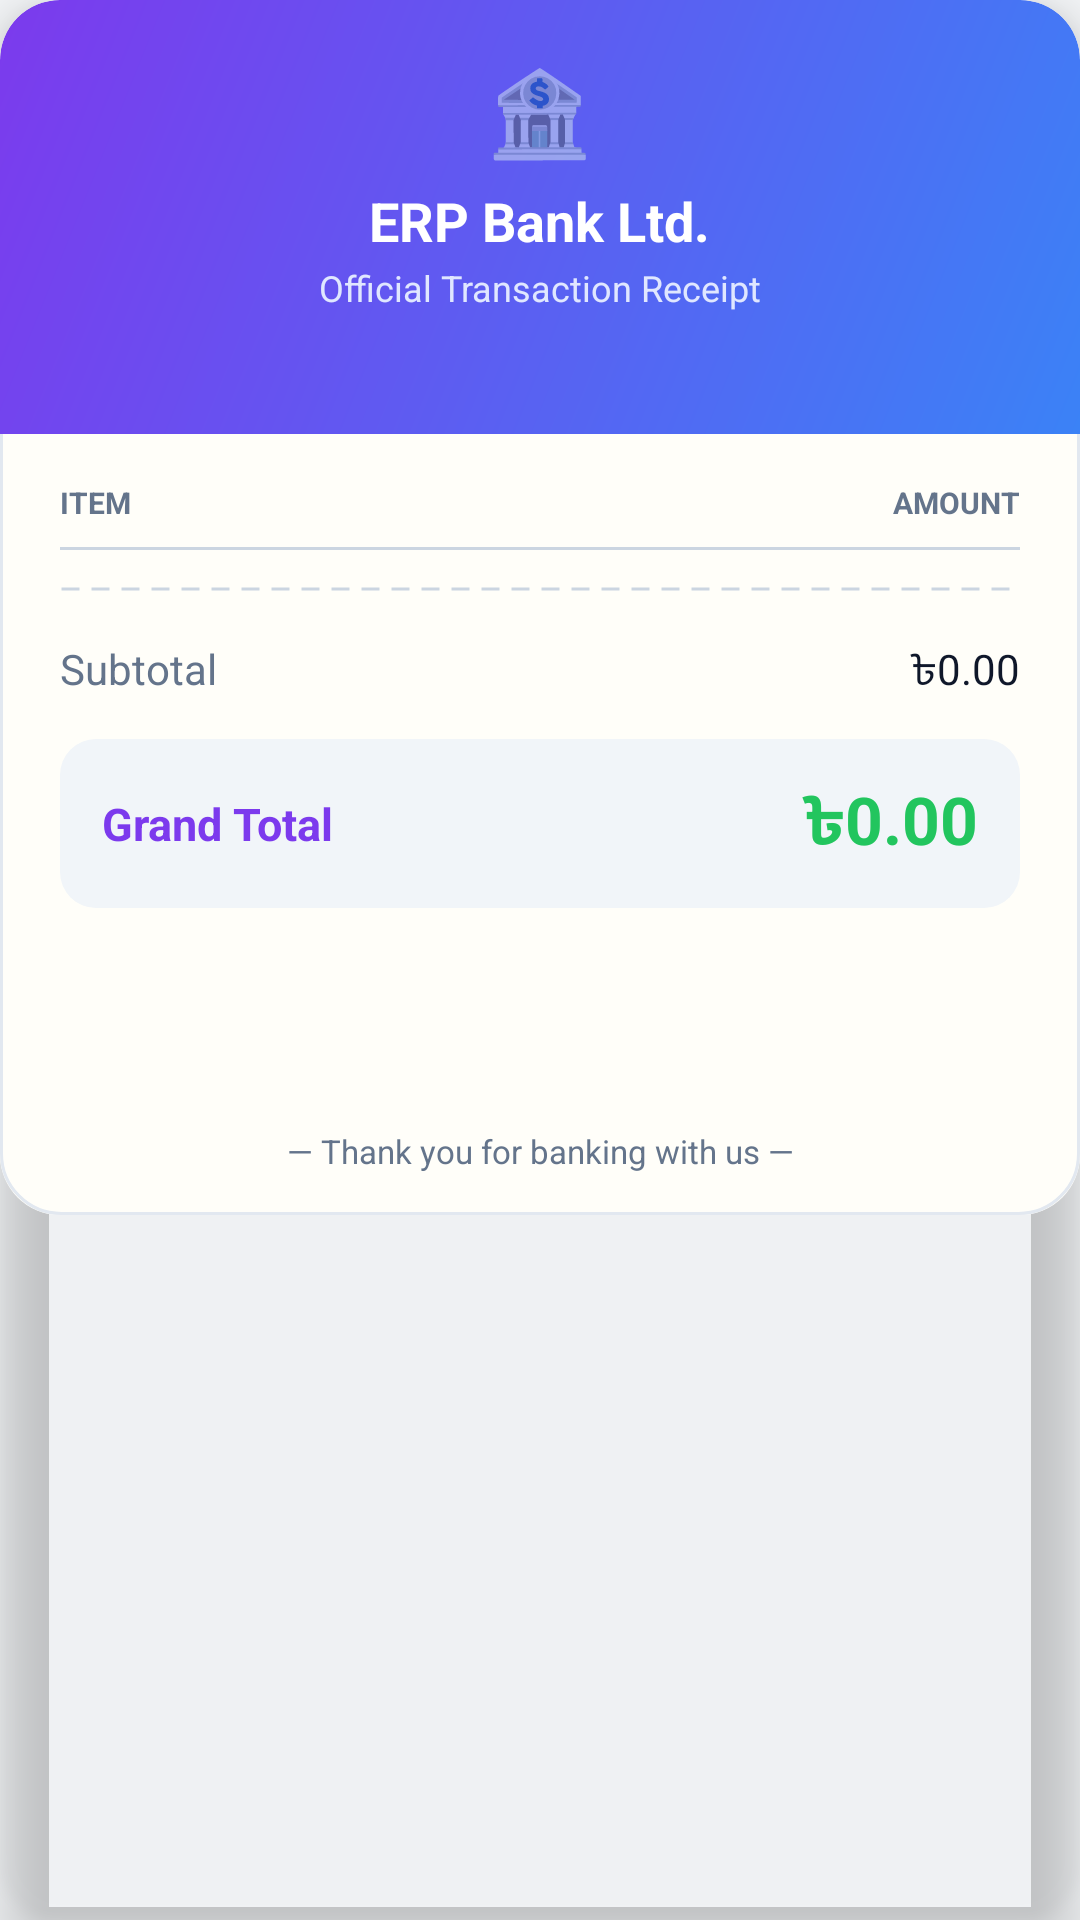

Here is an Android app screen rendered from its layout file. Give the layout XML and the strings, colors and styles it references.
<!-- AndroidManifest.xml: application theme Theme.ErpPos -->
<!-- res/layout/view_receipt_card.xml -->
<?xml version="1.0" encoding="utf-8"?>
<com.google.android.material.card.MaterialCardView xmlns:android="http://schemas.android.com/apk/res/android"
    xmlns:app="http://schemas.android.com/apk/res-auto"
    android:id="@+id/receipt_card"
    android:layout_width="match_parent"
    android:layout_height="wrap_content"
    app:cardBackgroundColor="@android:color/transparent"
    app:cardCornerRadius="20dp"
    app:cardElevation="12dp"
    app:strokeWidth="0dp">

    <LinearLayout
        android:layout_width="match_parent"
        android:layout_height="wrap_content"
        android:background="@drawable/bg_receipt_paper"
        android:orientation="vertical">

        <LinearLayout
            android:layout_width="match_parent"
            android:layout_height="wrap_content"
            android:background="@drawable/bg_receipt_header"
            android:gravity="center"
            android:orientation="vertical"
            android:paddingHorizontal="20dp"
            android:paddingVertical="18dp">

            <TextView
                android:layout_width="wrap_content"
                android:layout_height="wrap_content"
                android:text="🏦"
                android:textSize="28sp" />

            <TextView
                android:id="@+id/text_receipt_title"
                android:layout_width="wrap_content"
                android:layout_height="wrap_content"
                android:layout_marginTop="6dp"
                android:text="@string/receipt_title"
                android:textColor="#FFFFFF"
                android:textSize="18sp"
                android:textStyle="bold" />

            <TextView
                android:id="@+id/text_receipt_subtitle"
                android:layout_width="wrap_content"
                android:layout_height="wrap_content"
                android:layout_marginTop="2dp"
                android:text="@string/receipt_subtitle"
                android:textColor="#E0E7FF"
                android:textSize="12sp" />

            <TextView
                android:id="@+id/text_receipt_datetime"
                android:layout_width="wrap_content"
                android:layout_height="wrap_content"
                android:layout_marginTop="8dp"
                android:textColor="#C7D2FE"
                android:textSize="11sp" />
        </LinearLayout>

        <LinearLayout
            android:layout_width="match_parent"
            android:layout_height="wrap_content"
            android:orientation="vertical"
            android:paddingHorizontal="20dp"
            android:paddingTop="16dp"
            android:paddingBottom="8dp">

            <LinearLayout
                android:layout_width="match_parent"
                android:layout_height="wrap_content"
                android:orientation="horizontal">

                <TextView
                    android:layout_width="0dp"
                    android:layout_height="wrap_content"
                    android:layout_weight="1"
                    android:text="@string/receipt_col_item"
                    android:textAllCaps="true"
                    android:textColor="@color/receipt_text_muted"
                    android:textSize="10sp"
                    android:textStyle="bold" />

                <TextView
                    android:layout_width="wrap_content"
                    android:layout_height="wrap_content"
                    android:text="@string/receipt_col_amount"
                    android:textAllCaps="true"
                    android:textColor="@color/receipt_text_muted"
                    android:textSize="10sp"
                    android:textStyle="bold" />
            </LinearLayout>

            <View
                android:layout_width="match_parent"
                android:layout_height="1dp"
                android:layout_marginTop="8dp"
                android:layout_marginBottom="4dp"
                android:background="@color/receipt_dashed" />

            <LinearLayout
                android:id="@+id/receipt_items_container"
                android:layout_width="match_parent"
                android:layout_height="wrap_content"
                android:orientation="vertical" />

            <View
                android:layout_width="match_parent"
                android:layout_height="2dp"
                android:layout_marginTop="8dp"
                android:layout_marginBottom="12dp"
                android:background="@drawable/bg_receipt_dashed" />

            <LinearLayout
                android:id="@+id/receipt_totals_section"
                android:layout_width="match_parent"
                android:layout_height="wrap_content"
                android:orientation="vertical">

                <LinearLayout
                    android:layout_width="match_parent"
                    android:layout_height="wrap_content"
                    android:orientation="horizontal"
                    android:paddingVertical="4dp">

                    <TextView
                        android:layout_width="0dp"
                        android:layout_height="wrap_content"
                        android:layout_weight="1"
                        android:text="@string/receipt_subtotal"
                        android:textColor="@color/receipt_text_muted"
                        android:textSize="14sp" />

                    <TextView
                        android:id="@+id/text_receipt_subtotal"
                        android:layout_width="wrap_content"
                        android:layout_height="wrap_content"
                        android:text="৳0.00"
                        android:textColor="@color/receipt_text"
                        android:textSize="14sp" />
                </LinearLayout>

                <LinearLayout
                    android:layout_width="match_parent"
                    android:layout_height="wrap_content"
                    android:layout_marginTop="8dp"
                    android:background="@drawable/bg_receipt_total"
                    android:gravity="center_vertical"
                    android:orientation="horizontal"
                    android:paddingHorizontal="14dp"
                    android:paddingVertical="12dp">

                    <TextView
                        android:layout_width="0dp"
                        android:layout_height="wrap_content"
                        android:layout_weight="1"
                        android:text="@string/receipt_grand_total"
                        android:textColor="@color/accent_purple"
                        android:textSize="15sp"
                        android:textStyle="bold" />

                    <TextView
                        android:id="@+id/text_receipt_grand_total"
                        android:layout_width="wrap_content"
                        android:layout_height="wrap_content"
                        android:text="৳0.00"
                        android:textColor="@color/success_green"
                        android:textSize="22sp"
                        android:textStyle="bold" />
                </LinearLayout>

                <TextView
                    android:id="@+id/text_receipt_words"
                    android:layout_width="match_parent"
                    android:layout_height="wrap_content"
                    android:layout_marginTop="10dp"
                    android:gravity="center"
                    android:textColor="@color/receipt_text_muted"
                    android:textSize="12sp"
                    android:textStyle="italic" />

                <TextView
                    android:id="@+id/text_receipt_order_id"
                    android:layout_width="match_parent"
                    android:layout_height="wrap_content"
                    android:layout_marginTop="8dp"
                    android:gravity="center"
                    android:textColor="@color/receipt_text_muted"
                    android:textSize="10sp" />

                <TextView
                    android:id="@+id/text_receipt_source"
                    android:layout_width="match_parent"
                    android:layout_height="wrap_content"
                    android:layout_marginTop="4dp"
                    android:gravity="center"
                    android:textColor="@color/accent_purple"
                    android:textSize="10sp" />
            </LinearLayout>
        </LinearLayout>

        <TextView
            android:layout_width="match_parent"
            android:layout_height="wrap_content"
            android:gravity="center"
            android:paddingBottom="14dp"
            android:text="@string/receipt_thank_you"
            android:textColor="@color/receipt_text_muted"
            android:textSize="11sp" />
    </LinearLayout>
</com.google.android.material.card.MaterialCardView>
<!-- resources referenced by this layout -->
<resources>
  <color name="accent_purple">#7C3AED</color>
  <color name="receipt_dashed">#CBD5E1</color>
  <color name="receipt_text">#0F172A</color>
  <color name="receipt_text_muted">#64748B</color>
  <color name="success_green">#22C55E</color>
  <!-- drawable bg_receipt_dashed (drawable) -->
  <?xml version="1.0" encoding="utf-8"?>
  <shape xmlns:android="http://schemas.android.com/apk/res/android"
      android:shape="line">
      <stroke
          android:width="1dp"
          android:color="@color/receipt_dashed"
          android:dashWidth="6dp"
          android:dashGap="4dp" />
  </shape>
  <!-- drawable bg_receipt_header (drawable) -->
  <?xml version="1.0" encoding="utf-8"?>
  <shape xmlns:android="http://schemas.android.com/apk/res/android"
      android:shape="rectangle">
      <gradient
          android:angle="135"
          android:endColor="@color/accent_purple"
          android:startColor="@color/accent_blue" />
      <corners
          android:topLeftRadius="20dp"
          android:topRightRadius="20dp" />
  </shape>
  <!-- drawable bg_receipt_total (drawable) -->
  <?xml version="1.0" encoding="utf-8"?>
  <shape xmlns:android="http://schemas.android.com/apk/res/android"
      android:shape="rectangle">
      <solid android:color="@color/receipt_total_bg" />
      <corners android:radius="12dp" />
  </shape>
  <string name="receipt_col_amount">Amount</string>
  <string name="receipt_col_item">Item</string>
  <string name="receipt_grand_total">Grand Total</string>
  <string name="receipt_subtitle">Official Transaction Receipt</string>
  <string name="receipt_subtotal">Subtotal</string>
  <string name="receipt_thank_you">— Thank you for banking with us —</string>
  <string name="receipt_title">ERP Bank Ltd.</string>
  <color name="accent_blue">#3B82F6</color>
  <color name="receipt_paper">#FFFEF9</color>
  <color name="receipt_border">#E2E8F0</color>
  <color name="receipt_total_bg">#F1F5F9</color>
  <color name="accent_purple_dark">#6D28D9</color>
  <color name="card_dark">#FFFFFF</color>
  <color name="text_primary">#0F172A</color>
  <color name="background_dark">#F8FAFC</color>
  <style name="Widget.ErpPos.Card" parent="Widget.MaterialComponents.CardView">
          <item name="cardBackgroundColor">@color/card_dark</item>
          <item name="cardCornerRadius">@dimen/card_radius</item>
          <item name="cardElevation">0dp</item>
          <item name="strokeColor">@color/border_color</item>
          <item name="strokeWidth">1dp</item>
      </style>
  <style name="Widget.ErpPos.Button" parent="Widget.MaterialComponents.Button">
          <item name="android:background">@drawable/btn_gradient</item>
          <item name="backgroundTint">@null</item>
          <item name="cornerRadius">14dp</item>
          <item name="android:textColor">@android:color/white</item>
          <item name="android:textAllCaps">false</item>
      </style>
  <dimen name="card_radius">16dp</dimen>
  <color name="border_color">#E2E8F0</color>
  <!-- drawable btn_gradient (drawable) -->
  <?xml version="1.0" encoding="utf-8"?>
  <ripple xmlns:android="http://schemas.android.com/apk/res/android"
      android:color="@color/purple_tint_strong">
      <item>
          <shape android:shape="rectangle">
              <gradient
                  android:angle="135"
                  android:endColor="@color/accent_blue"
                  android:startColor="@color/accent_purple"
                  android:type="linear" />
              <corners android:radius="14dp" />
          </shape>
      </item>
  </ripple>
  <color name="purple_tint_strong">#267C3AED</color>
</resources>
